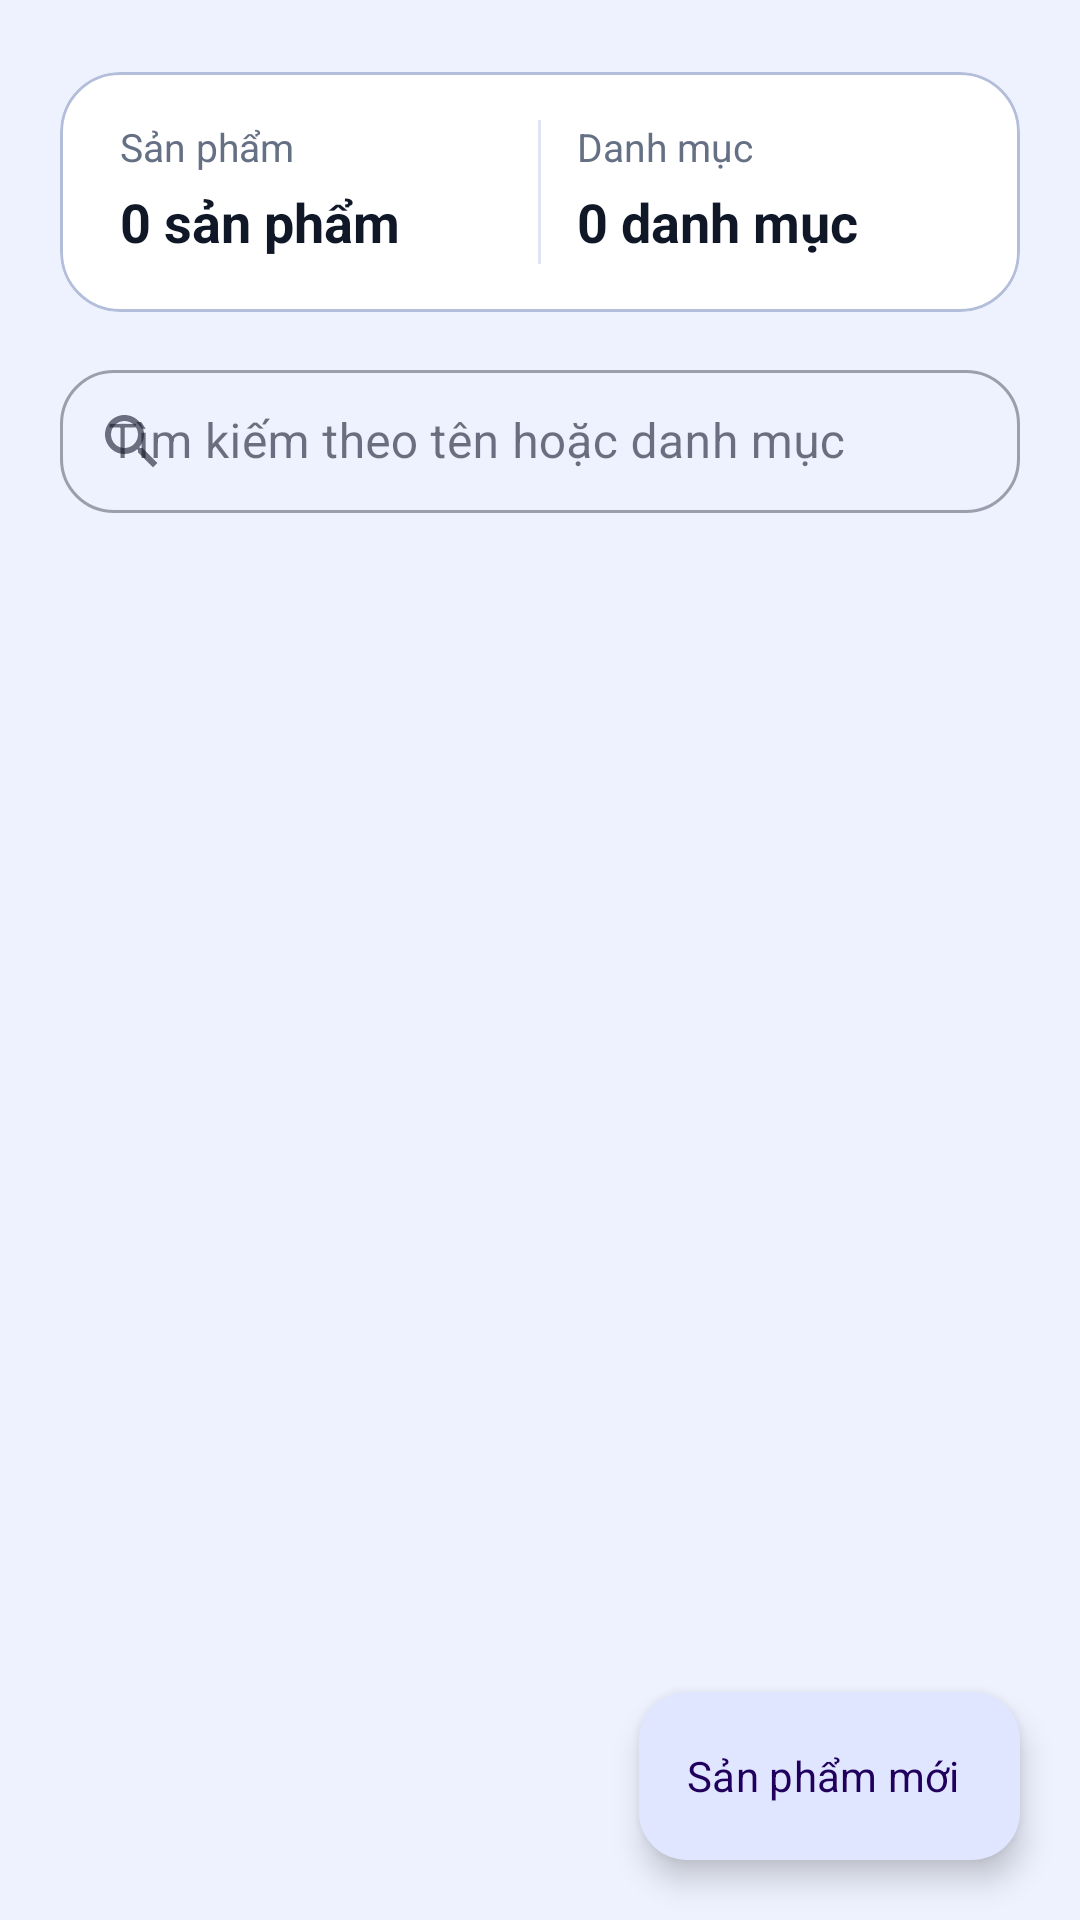

Here is an Android app screen rendered from its layout file. Give the layout XML and the strings, colors and styles it references.
<!-- AndroidManifest.xml: application theme Theme.DrinkOrder -->
<!-- res/layout/fragment_admin_products.xml -->
<?xml version="1.0" encoding="utf-8"?>
<androidx.coordinatorlayout.widget.CoordinatorLayout xmlns:android="http://schemas.android.com/apk/res/android"
    xmlns:app="http://schemas.android.com/apk/res-auto"
    xmlns:tools="http://schemas.android.com/tools"
    android:layout_width="match_parent"
    android:layout_height="match_parent"
    android:background="@color/brand_background"
    tools:context=".ui.admin.AdminProductsFragment">

    <androidx.constraintlayout.widget.ConstraintLayout
        android:id="@+id/productsContainer"
        android:layout_width="match_parent"
        android:layout_height="match_parent"
        android:paddingStart="20dp"
        android:paddingEnd="20dp"
        android:paddingTop="12dp"
        android:paddingBottom="12dp">

        <com.google.android.material.card.MaterialCardView
            android:id="@+id/productsSummaryCard"
            android:layout_width="0dp"
            android:layout_height="wrap_content"
            android:layout_marginTop="12dp"
            app:cardBackgroundColor="@color/brand_surface_elevated"
            app:cardCornerRadius="20dp"
            app:cardElevation="0dp"
            app:layout_constraintTop_toTopOf="parent"
            app:layout_constraintStart_toStartOf="parent"
            app:layout_constraintEnd_toEndOf="parent">

            <LinearLayout
                android:layout_width="match_parent"
                android:layout_height="wrap_content"
                android:orientation="horizontal"
                android:paddingStart="20dp"
                android:paddingEnd="20dp"
                android:paddingTop="16dp"
                android:paddingBottom="16dp">

                <LinearLayout
                    android:layout_width="0dp"
                    android:layout_height="wrap_content"
                    android:layout_weight="1"
                    android:orientation="vertical">

                    <TextView
                        android:layout_width="wrap_content"
                        android:layout_height="wrap_content"
                        android:text="Sản phẩm"
                        android:textColor="@color/brand_muted_text"
                        android:textSize="13sp" />

                    <TextView
                        android:id="@+id/tvProductCount"
                        android:layout_width="wrap_content"
                        android:layout_height="wrap_content"
                        android:layout_marginTop="4dp"
                        android:text="0 sản phẩm"
                        android:textColor="@color/brand_on_surface"
                        android:textSize="18sp"
                        android:textStyle="bold"
                        tools:text="24 sản phẩm" />
                </LinearLayout>

                <View
                    android:layout_width="1dp"
                    android:layout_height="48dp"
                    android:layout_marginStart="12dp"
                    android:layout_marginEnd="12dp"
                    android:background="@color/brand_divider" />

                <LinearLayout
                    android:layout_width="0dp"
                    android:layout_height="wrap_content"
                    android:layout_weight="1"
                    android:orientation="vertical">

                    <TextView
                        android:layout_width="wrap_content"
                        android:layout_height="wrap_content"
                        android:text="Danh mục"
                        android:textColor="@color/brand_muted_text"
                        android:textSize="13sp" />

                    <TextView
                        android:id="@+id/tvCategoryCount"
                        android:layout_width="wrap_content"
                        android:layout_height="wrap_content"
                        android:layout_marginTop="4dp"
                        android:text="0 danh mục"
                        android:textColor="@color/brand_on_surface"
                        android:textSize="18sp"
                        android:textStyle="bold"
                        tools:text="6 danh mục" />
                </LinearLayout>
            </LinearLayout>
        </com.google.android.material.card.MaterialCardView>

        <com.google.android.material.textfield.TextInputLayout
            android:id="@+id/tilSearchProducts"
            style="@style/Widget.MaterialComponents.TextInputLayout.OutlinedBox.Dense"
            android:layout_width="0dp"
            android:layout_height="wrap_content"
            android:layout_marginTop="14dp"
            android:hint="Tìm kiếm theo tên hoặc danh mục"
            app:startIconDrawable="@drawable/ic_search"
            app:layout_constraintTop_toBottomOf="@id/productsSummaryCard"
            app:layout_constraintStart_toStartOf="parent"
            app:layout_constraintEnd_toEndOf="parent">

            <com.google.android.material.textfield.TextInputEditText
                android:id="@+id/edtSearchProducts"
                android:layout_width="match_parent"
                android:layout_height="wrap_content"
                android:imeOptions="actionSearch"
                android:inputType="text"
                android:maxLines="1" />
        </com.google.android.material.textfield.TextInputLayout>

        <androidx.recyclerview.widget.RecyclerView
            android:id="@+id/rvAdminProducts"
            android:layout_width="0dp"
            android:layout_height="0dp"
            android:clipToPadding="false"
            android:overScrollMode="never"
            android:paddingTop="12dp"
            android:paddingBottom="96dp"
            app:layout_constraintTop_toBottomOf="@id/tilSearchProducts"
            app:layout_constraintBottom_toBottomOf="parent"
            app:layout_constraintStart_toStartOf="parent"
            app:layout_constraintEnd_toEndOf="parent"
            tools:listitem="@layout/item_admin_product" />

        <LinearLayout
            android:id="@+id/emptyStateContainer"
            android:layout_width="0dp"
            android:layout_height="0dp"
            android:gravity="center"
            android:orientation="vertical"
            android:padding="24dp"
            android:visibility="gone"
            app:layout_constraintTop_toTopOf="@id/rvAdminProducts"
            app:layout_constraintBottom_toBottomOf="@id/rvAdminProducts"
            app:layout_constraintStart_toStartOf="parent"
            app:layout_constraintEnd_toEndOf="parent"
            tools:visibility="visible">

            <ImageView
                android:layout_width="96dp"
                android:layout_height="96dp"
                android:background="@drawable/bg_app_gradient"
                android:contentDescription="@null"
                android:padding="20dp"
                android:scaleType="centerInside"
                android:src="@drawable/ic_truck_24"
                android:clipToOutline="true" />

            <TextView
                android:id="@+id/tvEmptyState"
                android:layout_width="wrap_content"
                android:layout_height="wrap_content"
                android:layout_marginTop="20dp"
                android:text="Chưa có sản phẩm"
                android:textAlignment="center"
                android:textColor="@color/brand_on_surface"
                android:textSize="18sp"
                android:textStyle="bold"
                tools:text="Không có kết quả tìm kiếm" />

            <TextView
                android:id="@+id/tvEmptySubtitle"
                android:layout_width="wrap_content"
                android:layout_height="wrap_content"
                android:layout_marginTop="8dp"
                android:gravity="center"
                android:text="Thêm đồ uống đầu tiên để mở bán."
                android:textAlignment="center"
                android:textColor="@color/brand_muted_text"
                android:textSize="14sp"
                tools:text="Hãy thử từ khóa khác hoặc xóa bộ lọc." />

            <com.google.android.material.button.MaterialButton
                android:id="@+id/btnAddProductFromEmpty"
                style="@style/Widget.MaterialComponents.Button"
                android:layout_width="wrap_content"
                android:layout_height="wrap_content"
                android:layout_marginTop="16dp"
                android:text="Thêm sản phẩm"
                android:textAllCaps="false" />

        </LinearLayout>

    </androidx.constraintlayout.widget.ConstraintLayout>

    <com.google.android.material.floatingactionbutton.ExtendedFloatingActionButton
        android:id="@+id/fabAddProduct"
        android:layout_width="wrap_content"
        android:layout_height="wrap_content"
        android:layout_margin="20dp"
        android:text="Sản phẩm mới"
        android:textAllCaps="false"
        app:icon="@drawable/ic_add_24"
        app:layout_anchor="@id/rvAdminProducts"
        app:layout_anchorGravity="bottom|end" />

</androidx.coordinatorlayout.widget.CoordinatorLayout>
<!-- res/layout/item_admin_product.xml (included above) -->
<?xml version="1.0" encoding="utf-8"?>
<com.google.android.material.card.MaterialCardView xmlns:android="http://schemas.android.com/apk/res/android"
    xmlns:app="http://schemas.android.com/apk/res-auto"
    xmlns:tools="http://schemas.android.com/tools"
    android:layout_width="match_parent"
    android:layout_height="wrap_content"
    android:layout_marginTop="12dp"
    android:layout_marginBottom="8dp"
    app:cardCornerRadius="20dp"
    app:cardElevation="4dp">

    <androidx.constraintlayout.widget.ConstraintLayout
        android:layout_width="match_parent"
        android:layout_height="wrap_content"
        android:padding="16dp">

        <com.google.android.material.imageview.ShapeableImageView
            android:id="@+id/imgThumb"
            android:layout_width="72dp"
            android:layout_height="72dp"
            android:contentDescription="@null"
            android:scaleType="centerCrop"
            app:layout_constraintStart_toStartOf="parent"
            app:layout_constraintTop_toTopOf="parent"
            app:shapeAppearanceOverlay="@style/ShapeAppearance.Material3.Corner.Small"
            tools:src="@drawable/bg_app_gradient" />

        <TextView
            android:id="@+id/tvName"
            android:layout_width="0dp"
            android:layout_height="wrap_content"
            android:layout_marginStart="16dp"
            android:textColor="@color/brand_on_surface"
            android:textSize="16sp"
            android:textStyle="bold"
            app:layout_constraintStart_toEndOf="@id/imgThumb"
            app:layout_constraintTop_toTopOf="@id/imgThumb"
            app:layout_constraintEnd_toEndOf="parent"
            tools:text="Classic milk tea" />

        <TextView
            android:id="@+id/tvCategory"
            android:layout_width="0dp"
            android:layout_height="wrap_content"
            android:layout_marginStart="16dp"
            android:layout_marginTop="4dp"
            android:textColor="@color/brand_muted_text"
            android:textSize="13sp"
            app:layout_constraintStart_toEndOf="@id/imgThumb"
            app:layout_constraintTop_toBottomOf="@id/tvName"
            app:layout_constraintEnd_toEndOf="@id/tvName"
            tools:text="Category: Milk tea" />

        <TextView
            android:id="@+id/tvPrice"
            android:layout_width="0dp"
            android:layout_height="wrap_content"
            android:layout_marginStart="16dp"
            android:layout_marginTop="4dp"
            android:textColor="@color/brand_primary"
            android:textSize="15sp"
            android:textStyle="bold"
            app:layout_constraintStart_toEndOf="@id/imgThumb"
            app:layout_constraintTop_toBottomOf="@id/tvCategory"
            app:layout_constraintEnd_toEndOf="@id/tvName"
            tools:text="25.000 VND" />

        <TextView
            android:id="@+id/tvMeta"
            android:layout_width="0dp"
            android:layout_height="wrap_content"
            android:layout_marginTop="8dp"
            android:textColor="@color/brand_on_surface_variant"
            android:textSize="13sp"
            app:layout_constraintStart_toStartOf="parent"
            app:layout_constraintTop_toBottomOf="@id/imgThumb"
            app:layout_constraintEnd_toEndOf="parent"
            tools:text="Rating: 4.8  |  Stock: 50" />

        <LinearLayout
            android:id="@+id/actionRow"
            android:layout_width="wrap_content"
            android:layout_height="wrap_content"
            android:layout_marginTop="12dp"
            android:gravity="end"
            android:orientation="horizontal"
            app:layout_constraintEnd_toEndOf="parent"
            app:layout_constraintTop_toBottomOf="@id/tvMeta">

            <com.google.android.material.button.MaterialButton
                android:id="@+id/btnEdit"
                style="@style/Widget.MaterialComponents.Button.TextButton"
                android:layout_width="wrap_content"
                android:layout_height="wrap_content"
                android:text="Edit"
                android:textAllCaps="false" />

            <com.google.android.material.button.MaterialButton
                android:id="@+id/btnDelete"
                style="@style/Widget.MaterialComponents.Button.TextButton"
                android:layout_width="wrap_content"
                android:layout_height="wrap_content"
                android:text="Delete"
                android:textAllCaps="false"
                android:textColor="@color/brand_error" />
        </LinearLayout>

    </androidx.constraintlayout.widget.ConstraintLayout>

</com.google.android.material.card.MaterialCardView>
<!-- resources referenced by this layout -->
<resources>
  <color name="brand_background">#EEF2FF</color>
  <color name="brand_divider">#E0E4F5</color>
  <color name="brand_error">#B3261E</color>
  <color name="brand_muted_text">#667085</color>
  <color name="brand_on_surface">#101828</color>
  <color name="brand_on_surface_variant">#4C5670</color>
  <color name="brand_primary">#3461FF</color>
  <color name="brand_surface_elevated">#FFFFFFFF</color>
  <!-- drawable bg_app_gradient (drawable) -->
  <?xml version="1.0" encoding="utf-8"?>
  <shape xmlns:android="http://schemas.android.com/apk/res/android" android:shape="rectangle">
      <gradient
          android:startColor="@color/brand_accent_gradient_start"
          android:endColor="@color/brand_accent_gradient_end"
          android:angle="135" />
      <corners android:radius="32dp" />
  </shape>
  <!-- drawable ic_search (drawable) -->
  <?xml version="1.0" encoding="utf-8"?>
  <vector xmlns:android="http://schemas.android.com/apk/res/android"
      android:width="24dp"
      android:height="24dp"
      android:viewportWidth="24"
      android:viewportHeight="24">
      <path
          android:fillColor="?attr/colorOnSurfaceVariant"
          android:pathData="M15.5,14h-0.79l-0.28,-0.27C15.41,12.59 16,11.11 16,9.5 16,5.91 13.09,3 9.5,3S3,5.91 3,9.5 5.91,16 9.5,16c1.61,0 3.09,-0.59 4.23,-1.57l0.27,0.28v0.79l5,5L20.49,19l-5,-5zm-6,0C7.01,14 5,11.99 5,9.5S7.01,5 9.5,5 14,7.01 14,9.5 11.99,14 9.5,14z" />
  </vector>
  <!-- drawable ic_truck_24 (drawable) -->
  <?xml version="1.0" encoding="utf-8"?>
  <vector xmlns:android="http://schemas.android.com/apk/res/android"
      android:width="24dp"
      android:height="24dp"
      android:viewportWidth="24"
      android:viewportHeight="24">
      <path
          android:fillColor="@color/brand_primary"
          android:pathData="M20,8h-3V4H3v13h2a3,3 0,0 0,6 0h2a3,3 0,0 0,6 0h1v-5l-2,-4zM8,18a1,1 0,1 1,1 -1A1,1 0,0 1,8 18zm9,0a1,1 0,1 1,1 -1A1,1 0,0 1,17 18zm3,-3h-1a3,3 0,0 0,-6 0h-2a3,3 0,0 0,-6 0H5V6h10v4h4l2,4v1z" />
  </vector>
  <style name="Theme.DrinkOrder" parent="Base.Theme.DrinkOrder" />
  <color name="brand_accent_gradient_start">#4B5DFF</color>
  <color name="brand_accent_gradient_end">#42E8FF</color>
  <color name="brand_on_primary">#FFFFFFFF</color>
  <color name="brand_primary_container">#E0E6FF</color>
  <color name="brand_secondary">#FF8A5B</color>
  <color name="brand_on_secondary">#3D1300</color>
  <color name="brand_secondary_container">#FFE1D3</color>
  <color name="brand_tertiary">#2ED3A7</color>
  <color name="brand_on_tertiary">#002117</color>
  <color name="brand_tertiary_container">#C0F6E5</color>
  <color name="brand_surface">#F6F8FF</color>
  <color name="brand_surface_variant">#E3E8F9</color>
  <color name="brand_outline">#B3BEDB</color>
  <color name="brand_on_background">#0A1324</color>
  <color name="brand_on_error">#FFFFFFFF</color>
  <style name="Widget.DrinkOrder.Card" parent="@style/Widget.Material3.CardView.Elevated">
          <item name="cardCornerRadius">22dp</item>
          <item name="strokeColor">@color/brand_outline</item>
          <item name="strokeWidth">1dp</item>
          <item name="cardBackgroundColor">@color/brand_surface_elevated</item>
      </style>
  <style name="Widget.DrinkOrder.Button" parent="@style/Widget.Material3.Button">
          <item name="android:textAllCaps">false</item>
          <item name="shapeAppearanceOverlay">@style/ShapeAppearance.DrinkOrder.Large</item>
      </style>
  <style name="Widget.DrinkOrder.Toolbar" parent="@style/Widget.Material3.Toolbar">
          <item name="android:background">@color/brand_surface</item>
          <item name="android:elevation">0dp</item>
          <item name="titleTextColor">@color/brand_on_surface</item>
      </style>
  <style name="ShapeAppearance.DrinkOrder.Large" parent="@style/ShapeAppearance.Material3.Corner.Medium">
          <item name="cornerSize">20dp</item>
      </style>
</resources>
